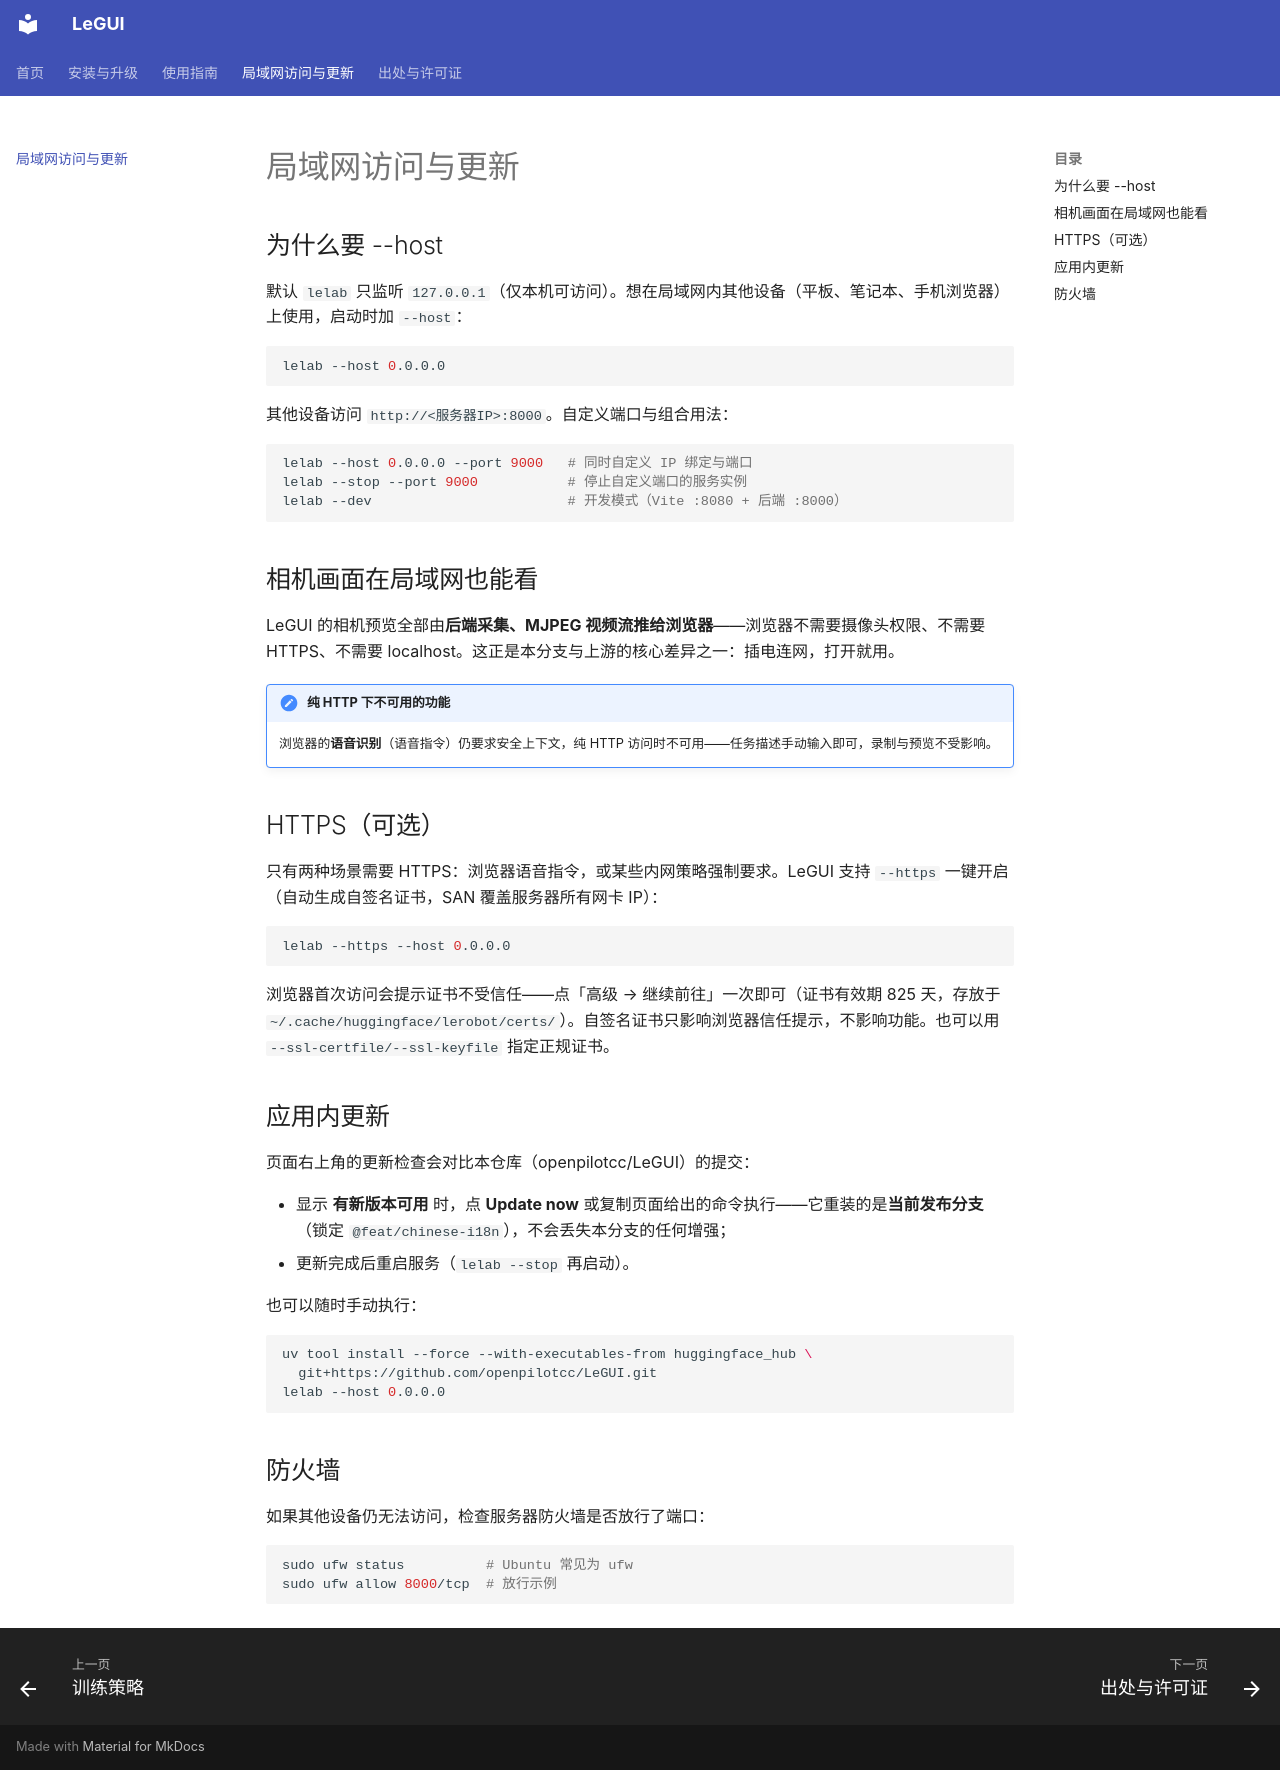

repository: openpilotcc/LeGUI · page: guide/network/index.html · generator: mkdocs

# 局域网访问与更新

## 为什么要 --host

默认 `lelab` 只监听 `127.0.0.1`（仅本机可访问）。想在局域网内其他设备（平板、笔记本、手机浏览器）上使用，启动时加 `--host`：

```bash
lelab --host 0.0.0.0
```

其他设备访问 `http://<服务器IP>:8000`。自定义端口与组合用法：

```bash
lelab --host 0.0.0.0 --port 9000   # 同时自定义 IP 绑定与端口
lelab --stop --port 9000           # 停止自定义端口的服务实例
lelab --dev                        # 开发模式（Vite :8080 + 后端 :8000）
```

## 相机画面在局域网也能看

LeGUI 的相机预览全部由**后端采集、MJPEG 视频流推给浏览器**——浏览器不需要摄像头权限、不需要 HTTPS、不需要 localhost。这正是本分支与上游的核心差异之一：插电连网，打开就用。

!!! note "纯 HTTP 下不可用的功能"

    浏览器的**语音识别**（语音指令）仍要求安全上下文，纯 HTTP 访问时不可用——任务描述手动输入即可，录制与预览不受影响。

## HTTPS（可选）

只有两种场景需要 HTTPS：浏览器语音指令，或某些内网策略强制要求。LeGUI 支持 `--https` 一键开启（自动生成自签名证书，SAN 覆盖服务器所有网卡 IP）：

```bash
lelab --https --host 0.0.0.0
```

浏览器首次访问会提示证书不受信任——点「高级 → 继续前往」一次即可（证书有效期 825 天，存放于 `~/.cache/huggingface/lerobot/certs/`）。自签名证书只影响浏览器信任提示，不影响功能。也可以用 `--ssl-certfile/--ssl-keyfile` 指定正规证书。

## 应用内更新

页面右上角的更新检查会对比本仓库（openpilotcc/LeGUI）的提交：

- 显示 **有新版本可用** 时，点 **Update now** 或复制页面给出的命令执行——它重装的是**当前发布分支**（锁定 `@feat/chinese-i18n`），不会丢失本分支的任何增强；
- 更新完成后重启服务（`lelab --stop` 再启动）。

也可以随时手动执行：

```bash
uv tool install --force --with-executables-from huggingface_hub \
  git+https://github.com/openpilotcc/LeGUI.git
lelab --host 0.0.0.0
```

## 防火墙

如果其他设备仍无法访问，检查服务器防火墙是否放行了端口：

```bash
sudo ufw status          # Ubuntu 常见为 ufw
sudo ufw allow 8000/tcp  # 放行示例
```
